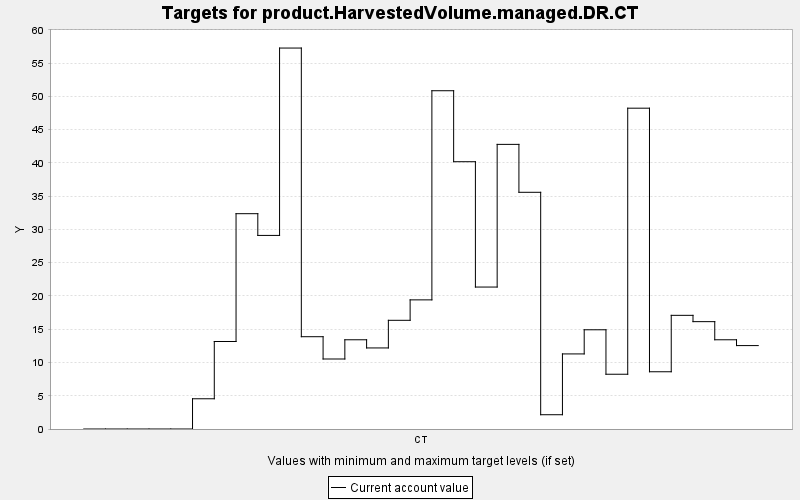

Values plotted in this chart, from the file beside it:
TARGET, PERIOD, YEAR, PERIODWIDTH, MINIMUM, MAXIMUM, MINWEIGHT, MAXWEIGHT, CURRENT, SUMMARY
product.HarvestedVolume.managed.DR.CT, 0, 0, 10.0, 0.0, 10000, 1.0, 1.0, 0.0, 0.0
product.HarvestedVolume.managed.DR.CT, 1, 10, 10.0, 0.0, 10000, 1.0, 1.0, 0.0, 0.0
product.HarvestedVolume.managed.DR.CT, 2, 20, 10.0, 0.0, 10000, 1.0, 1.0, 0.0, 0.0
product.HarvestedVolume.managed.DR.CT, 3, 30, 10.0, 0.0, 10000, 1.0, 1.0, 0.0, 0.0
product.HarvestedVolume.managed.DR.CT, 4, 40, 10.0, 0.0, 10000, 1.0, 1.0, 0.0, 0.0
product.HarvestedVolume.managed.DR.CT, 5, 50, 10.0, 0.0, 10000, 1.0, 1.0, 4.545, 0.0
product.HarvestedVolume.managed.DR.CT, 6, 60, 10.0, 0.0, 10000, 1.0, 1.0, 13.15, 0.0
product.HarvestedVolume.managed.DR.CT, 7, 70, 10.0, 0.0, 10000, 1.0, 1.0, 32.37, 0.0
product.HarvestedVolume.managed.DR.CT, 8, 80, 10.0, 0.0, 10000, 1.0, 1.0, 29.1, 0.0
product.HarvestedVolume.managed.DR.CT, 9, 90, 10.0, 0.0, 10000, 1.0, 1.0, 57.27, 0.0
product.HarvestedVolume.managed.DR.CT, 10, 100, 10.0, 0.0, 10000, 1.0, 1.0, 13.88, 0.0
product.HarvestedVolume.managed.DR.CT, 11, 110, 10.0, 0.0, 10000, 1.0, 1.0, 10.52, 0.0
product.HarvestedVolume.managed.DR.CT, 12, 120, 10.0, 0.0, 10000, 1.0, 1.0, 13.41, 0.0
product.HarvestedVolume.managed.DR.CT, 13, 130, 10.0, 0.0, 10000, 1.0, 1.0, 12.19, 0.0
product.HarvestedVolume.managed.DR.CT, 14, 140, 10.0, 0.0, 10000, 1.0, 1.0, 16.34, 0.0
product.HarvestedVolume.managed.DR.CT, 15, 150, 10.0, 0.0, 10000, 1.0, 1.0, 19.41, 0.0
product.HarvestedVolume.managed.DR.CT, 16, 160, 10.0, 0.0, 10000, 1.0, 1.0, 50.85, 0.0
product.HarvestedVolume.managed.DR.CT, 17, 170, 10.0, 0.0, 10000, 1.0, 1.0, 40.18, 0.0
product.HarvestedVolume.managed.DR.CT, 18, 180, 10.0, 0.0, 10000, 1.0, 1.0, 21.34, 0.0
product.HarvestedVolume.managed.DR.CT, 19, 190, 10.0, 0.0, 10000, 1.0, 1.0, 42.79, 0.0
product.HarvestedVolume.managed.DR.CT, 20, 200, 10.0, 0.0, 10000, 1.0, 1.0, 35.58, 0.0
product.HarvestedVolume.managed.DR.CT, 21, 210, 10.0, 0.0, 10000, 1.0, 1.0, 2.146, 0.0
product.HarvestedVolume.managed.DR.CT, 22, 220, 10.0, 0.0, 10000, 1.0, 1.0, 11.29, 0.0
product.HarvestedVolume.managed.DR.CT, 23, 230, 10.0, 0.0, 10000, 1.0, 1.0, 14.92, 0.0
product.HarvestedVolume.managed.DR.CT, 24, 240, 10.0, 0.0, 10000, 1.0, 1.0, 8.233, 0.0
product.HarvestedVolume.managed.DR.CT, 25, 250, 10.0, 0.0, 10000, 1.0, 1.0, 48.23, 0.0
product.HarvestedVolume.managed.DR.CT, 26, 260, 10.0, 0.0, 10000, 1.0, 1.0, 8.606, 0.0
product.HarvestedVolume.managed.DR.CT, 27, 270, 10.0, 0.0, 10000, 1.0, 1.0, 17.09, 0.0
product.HarvestedVolume.managed.DR.CT, 28, 280, 10.0, 0.0, 10000, 1.0, 1.0, 16.14, 0.0
product.HarvestedVolume.managed.DR.CT, 29, 290, 10.0, 0.0, 10000, 1.0, 1.0, 13.41, 0.0
product.HarvestedVolume.managed.DR.CT, 30, 300, 10.0, 0.0, 10000, 1.0, 1.0, 12.54, 0.0
